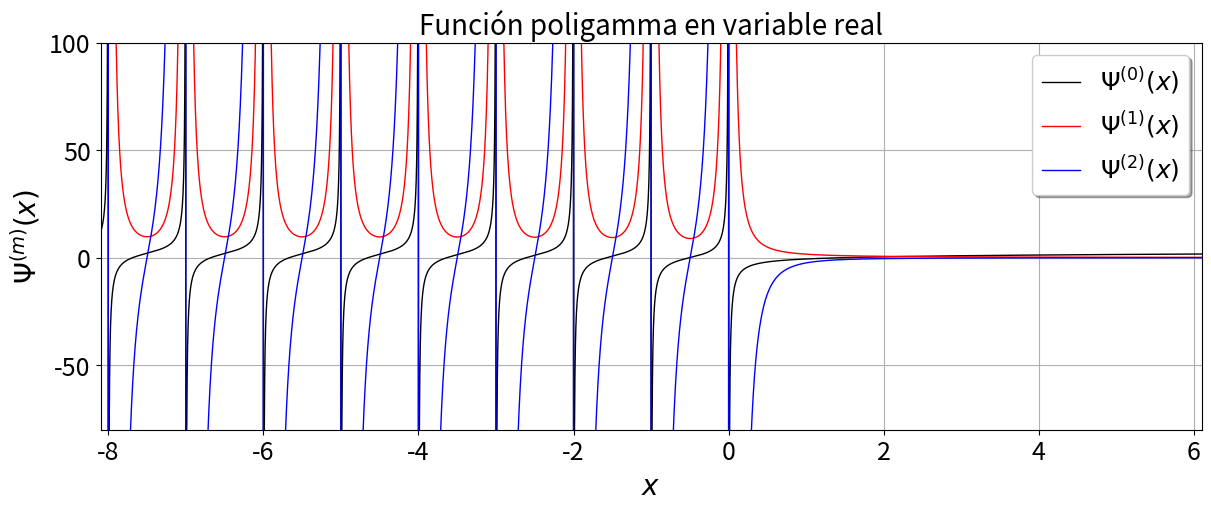

Write Python code to recreate this figure. (Note: this script raises an exception after producing the figure.)
import numpy               as np
import matplotlib.pyplot   as plt
import scipy.special       as sc
import matplotlib          as mpl

mpl.rc('figure',  figsize=(12, 5))
mpl.rc('xtick', labelsize=18) 
mpl.rc('ytick', labelsize=18) 

################################################
### definimos las funciones a graficar
x        = np.linspace(-8.5,7.5,100000)
f0       = sc.polygamma(0, x)
f1       = sc.polygamma(1, x)
f2       = sc.polygamma(2, x)



################################################
################################################
###         GRAFICAMOS LAS FUNCIONES
###           ** UN SOLO PANEL **

fig, ax = plt.subplots(layout="constrained")


#############################################
## aquí agregamos los encabezados y las etiquetas de los ejes
ax.set_title('Función poligamma en variable real',fontsize=20)
ax.set_ylabel(r'$\Psi^{(m)}(x)$',fontsize=20)
ax.set_xlabel(r'$x$',fontsize=20)


#############################################
## aquí modificamos límites en los ejes 
ax.set_ylim(-80,100)
ax.set_xlim(-8.1,6.1)


#############################################
## aquí agregamos las demás funciones
ax.plot(x,f0,color = 'black',lw=1.0)
ax.plot(x,f1,color = 'red',lw=1.0)
ax.plot(x,f2,color = 'blue',lw=1.0)
#############################################

#############################################
## aquí agregamos "legends"
ax.legend((r'$\Psi^{(0)}(x)$',r'$\Psi^{(1)}(x)$',r'$\Psi^{(2)}(x)$'),
          shadow=True, loc="upper right", handlelength=1.5, fontsize=18)

#ax.legend((r'$\Psi^{(0)}(x)$',r'$\Psi^{(1)}(x)$',r'$\Psi^{(2)}(x)$'),
#          shadow=True, loc=(0.7, 0.08), handlelength=1.5, fontsize=12)

#############################################
## aquí agregamos aspectos adicionales del plot
ax.grid()     ## malla en color gris
##ax.plot(x,0*x,'--r')  ## línea de referencia origen


#############################################
## guardamos la figura
plt.savefig("../Figuras/GraficaPolygamma.png",dpi=400)
plt.show()

